pico-8 play session: hold ← + tap ❎

[t = 1 s] hold ← ~1s, tap ❎ ~2×
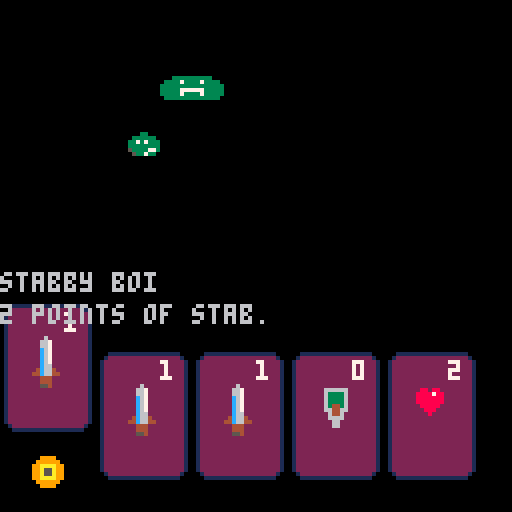
[t = 2 s] hold ← ~2s, tap ❎ ~4×
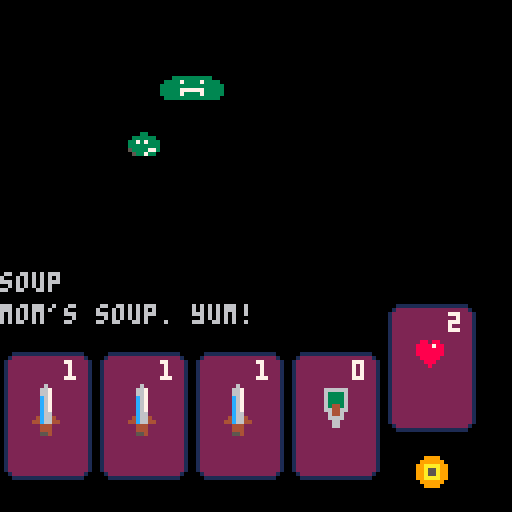
[t = 4 s] hold ← ~4s, tap ❎ ~7×
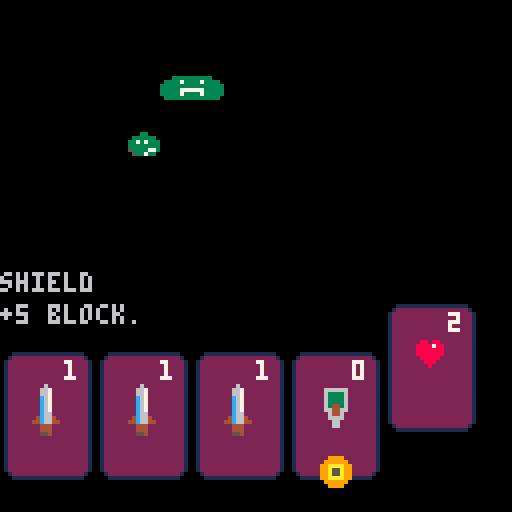
[t = 6 s] hold ← ~6s, tap ❎ ~10×
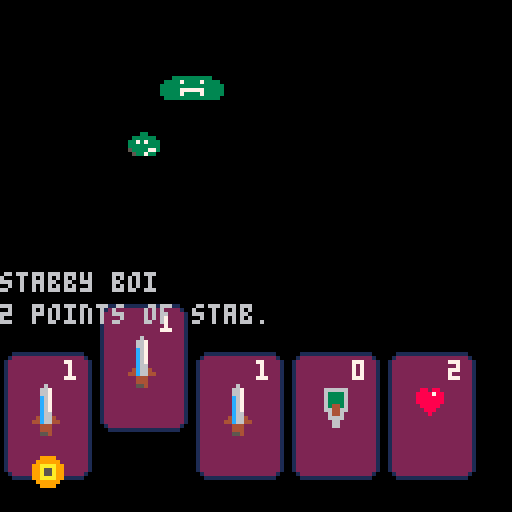
[t = 8 s] hold ← ~8s, tap ❎ ~14×
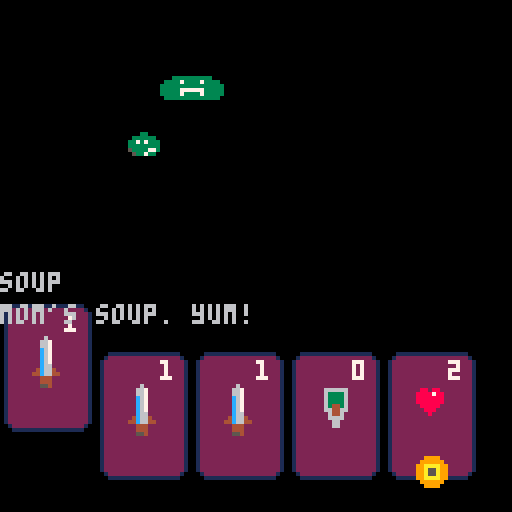

pico-8 cartridge
version 16
__lua__
-- # vim: ts=1:sw=1
function _init()
 cur_card=1
 last_input=time()
 input_delay=0.15
 select_delay=0.2
 last_select=time()
 active_card=0

 player={}
 player.hand={}
 player.hp=40

 player.deck={cards.stabby_boi,
  cards.stabby_boi,
  cards.stabby_boi,
  cards.block,
  cards.soup,
  cards.block,
  cards.block}

 new_turn()
end

function new_turn()
  player.hand={
   player.deck[1],
   player.deck[2],
   player.deck[3],
   player.deck[4],
   player.deck[5]}
end

function draw_card(pos, card, raised)
 local y_o=80
 if raised==true then
  y_o-=12
 end
 local cst={5,6,7}
 cst[0]=4
 local c=2
 local he=3
 local ve=18
 local f=19
 local p={
  {c,he,c},
  {ve,f,ve},
  {ve,f,ve},
  {c,he,c}
 }

 -- cardboard
 for col=1,4 do
  if 4==col then
    flipy=true
  else
    flipy=false
  end
  for row=1,3 do
   if(3==row) flipx=true else flipx=false 
   spr(p[col][row],(row-1)*8+pos,(col)*8+y_o,1,1,flipx,flipy)
  end
 end

 -- cost
 spr(cst[card.cost],14+pos,8+y_o)
 -- picture
 spr(card.t,pos+8,16+y_o)
 spr(card.b,pos+8,24+y_o)
end

function cur_move(dir)
 cur_card+=dir
 last_input=t()
 sfx(1)
 if cur_card > 5 then
  cur_card=1
 end
 if cur_card < 1 then
  cur_card=5
 end
end

function _update()
  local now=time()
  if now > last_input+input_delay then
   if btn(⬅️) then
    cur_move(-1)
   end
   if btn(➡️) then
    cur_move(1)
   end
  end
  if now > last_select+select_delay then
   if btn(❎) then
    sfx(0)
    last_select=now
    active_card=cur_card
   end
  end
end

function _draw()
 cls()

 -- cards
 for i=1,5 do
   draw_card((i-1)*24,player.hand[i], active_card==i)
 end

 -- cursor
 spr(1,(cur_card-1)*24+8,12+102)

 -- slime
	spr(26,32,32)
	
	-- big slime
	spr(27,40,18)
	spr(27,48,18,1,1,true)

 -- card text
 print(player.hand[cur_card].n,0,68)
 print(player.hand[cur_card].w,0,76)

end
-->8
cards={}
cards.stabby_boi={
 t=20,b=36,
 cost=1,
 cmd=dmg,arg=2,
 n="stabby boi",
 w="2 points of stab."}

cards.soup={
 t=17,b=16,
 cost=2,
 cmd=heal,arg=2,
 exhaust=true,
 n="soup",
 w="mom's soup. yum!"}

cards.block={
 t=22,b=38,
 cost=0,
 cmd=block,arg=5,
 n="shield",
 w="+5 block."}

function dmg(arg, caster, castee)
 castee.hp -= arg
end

function heal(arg, caster, castee)
 caster.hp += arg
end

function block(arg, caster, castee)
 caster.block += arg
end
__gfx__
00000000009999000001111111111111000000000000000000000000000000000000000000000000000000000000000000000000000000000000000000000000
00000000099999900012222222222222000000000000000000000000000000000000000000000000000000000000000000000000000000000000000000000000
0070070099aaaa990122222222222222007770000077000000777000007070000000000000000000000000000000000000000000000000000000000000000000
0007700099a55a990122222222222222007070000007000000007000007070000000000000000000000000000000000000000000000000000000000000000000
0007700099a55a990122222222222222007070000007000000777000000700000000000000000000000000000000000000000000000000000000000000000000
0070070099aaaa990122222222222222007070000007000000700000007070000000000000000000000000000000000000000000000000000000000000000000
00000000099999900122222222222222007770000077700000777000007070000000000000000000000000000000000000000000000000000000000000000000
00000000009999000122222222222222000000000000000000000000000000000000000000000000000000000000000000000000000000000000000000000000
00000000000000000122222222222222000600000000000000000000000000000000000000000000000000000000000000000000000000000000000000000000
00000000088088000122222222222222006670000000000006666660000000000000000000000000000330000003333300000000000000000000000000000000
00000000888878800122222222222222006670000000000006333360000000000000000000999900033333300333373300000000000000000000000000000000
0000000088888880012222222222222200c670000000000006333360000000000000000009999990337373333333333300000000000000000000000000000000
0000000088888880012222222222222200c670000000000006333360000000000000000009999199333333333333377700000000000000000000000000000000
0000000008888800012222222222222200c670000000000006344360000000000000000009999999533337733333373300000000000000000000000000000000
0000000000888000012222222222222200c670000000000006644660000000000000000000998890053373300333333300000000000000000000000000000000
0000000000080000012222222222222200c660000000000000644600000000000000000000999900000000000000000000000000000000000000000000000000
0000000000000000000000000000000004c664000000000000666600000000000000000000999900000000000000000000000000000000000000000000000000
0000000000000000000000000000000044c664400000000000066000000000000000000000999000000000000000000000000000000000000000000000000000
00000000000000000000000000000000004440000000000000066000000000000000000000000000000000000000000000000000000000000000000000000000
00000000000000000000000000000000004440000000000000000000000000000000000000000000000000000000000000000000000000000000000000000000
00000000000000000000000000000000005540000000000000000000000000000000000000000000000000000000000000000000000000000000000000000000
__gff__
0001000000000000000000000000000000000000000000000000000000000000000000000000000000000000000000000000000000000000000000000000000000000000000000000000000000000000000000000000000000000000000000000000000000000000000000000000000000000000000000000000000000000000
0000000000000000000000000000000000000000000000000000000000000000000000000000000000000000000000000000000000000000000000000000000000000000000000000000000000000000000000000000000000000000000000000000000000000000000000000000000000000000000000000000000000000000
__map__
1313131313131313131313131313131300000000000000000000000000000000000000000000000000000000000000000000000000000000000000000000000000000000000000000000000000000000000000000000000000000000000000000000000000000000000000000000000000000000000000000000000000000000
1313131313131313131313131313131300000000000000000000000000000000000000000000000000000000000000000000000000000000000000000000000000000000000000000000000000000000000000000000000000000000000000000000000000000000000000000000000000000000000000000000000000000000
1313131313131313131313131313131300000000000000000000000000000000000000000000000000000000000000000000000000000000000000000000000000000000000000000000000000000000000000000000000000000000000000000000000000000000000000000000000000000000000000000000000000000000
1313131313131313131313131313131300000000000000000000000000000000000000000000000000000000000000000000000000000000000000000000000000000000000000000000000000000000000000000000000000000000000000000000000000000000000000000000000000000000000000000000000000000000
1313131313131313131313131313131300000000000000000000000000000000000000000000000000000000000000000000000000000000000000000000000000000000000000000000000000000000000000000000000000000000000000000000000000000000000000000000000000000000000000000000000000000000
1313131313131313131313131313131300000000000000000000000000000000000000000000000000000000000000000000000000000000000000000000000000000000000000000000000000000000000000000000000000000000000000000000000000000000000000000000000000000000000000000000000000000000
1313131313131313131313131313131300000000000000000000000000000000000000000000000000000000000000000000000000000000000000000000000000000000000000000000000000000000000000000000000000000000000000000000000000000000000000000000000000000000000000000000000000000000
1313131313131313131313131313131300000000000000000000000000000000000000000000000000000000000000000000000000000000000000000000000000000000000000000000000000000000000000000000000000000000000000000000000000000000000000000000000000000000000000000000000000000000
1313131313131313131313131313131300000000000000000000000000000000000000000000000000000000000000000000000000000000000000000000000000000000000000000000000000000000000000000000000000000000000000000000000000000000000000000000000000000000000000000000000000000000
